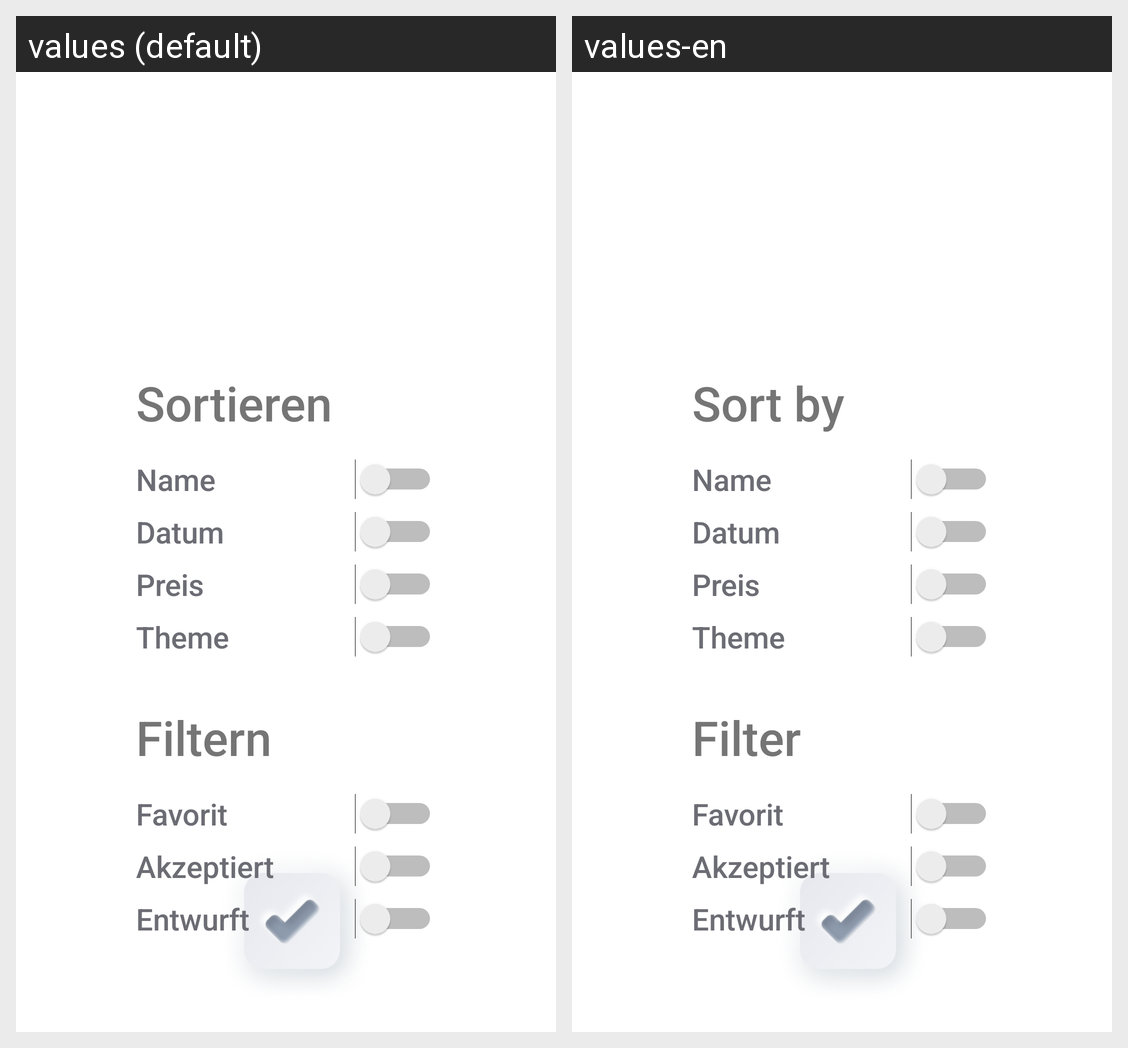

Translations of the strings shown on this Android screen, per locale in the grid:
Android screen res/layout/fragment_sortby.xml rendered under 2 locales, left to right: values (default), values-en. Device: Nexus 5 (rendered at 1080×1920; each locale shown at half size, 540×960, under a caption strip naming it); theme Theme.MakerCalc.
Strings drawn on this screen, with the default value and each locale's value (text and hints the layout hard-codes, and strings that could not be matched under every locale, appear in the picture but are not listed):

sortby
  values: Sortieren
  values-en: Sort by

filter
  values: Filtern
  values-en: Filter
